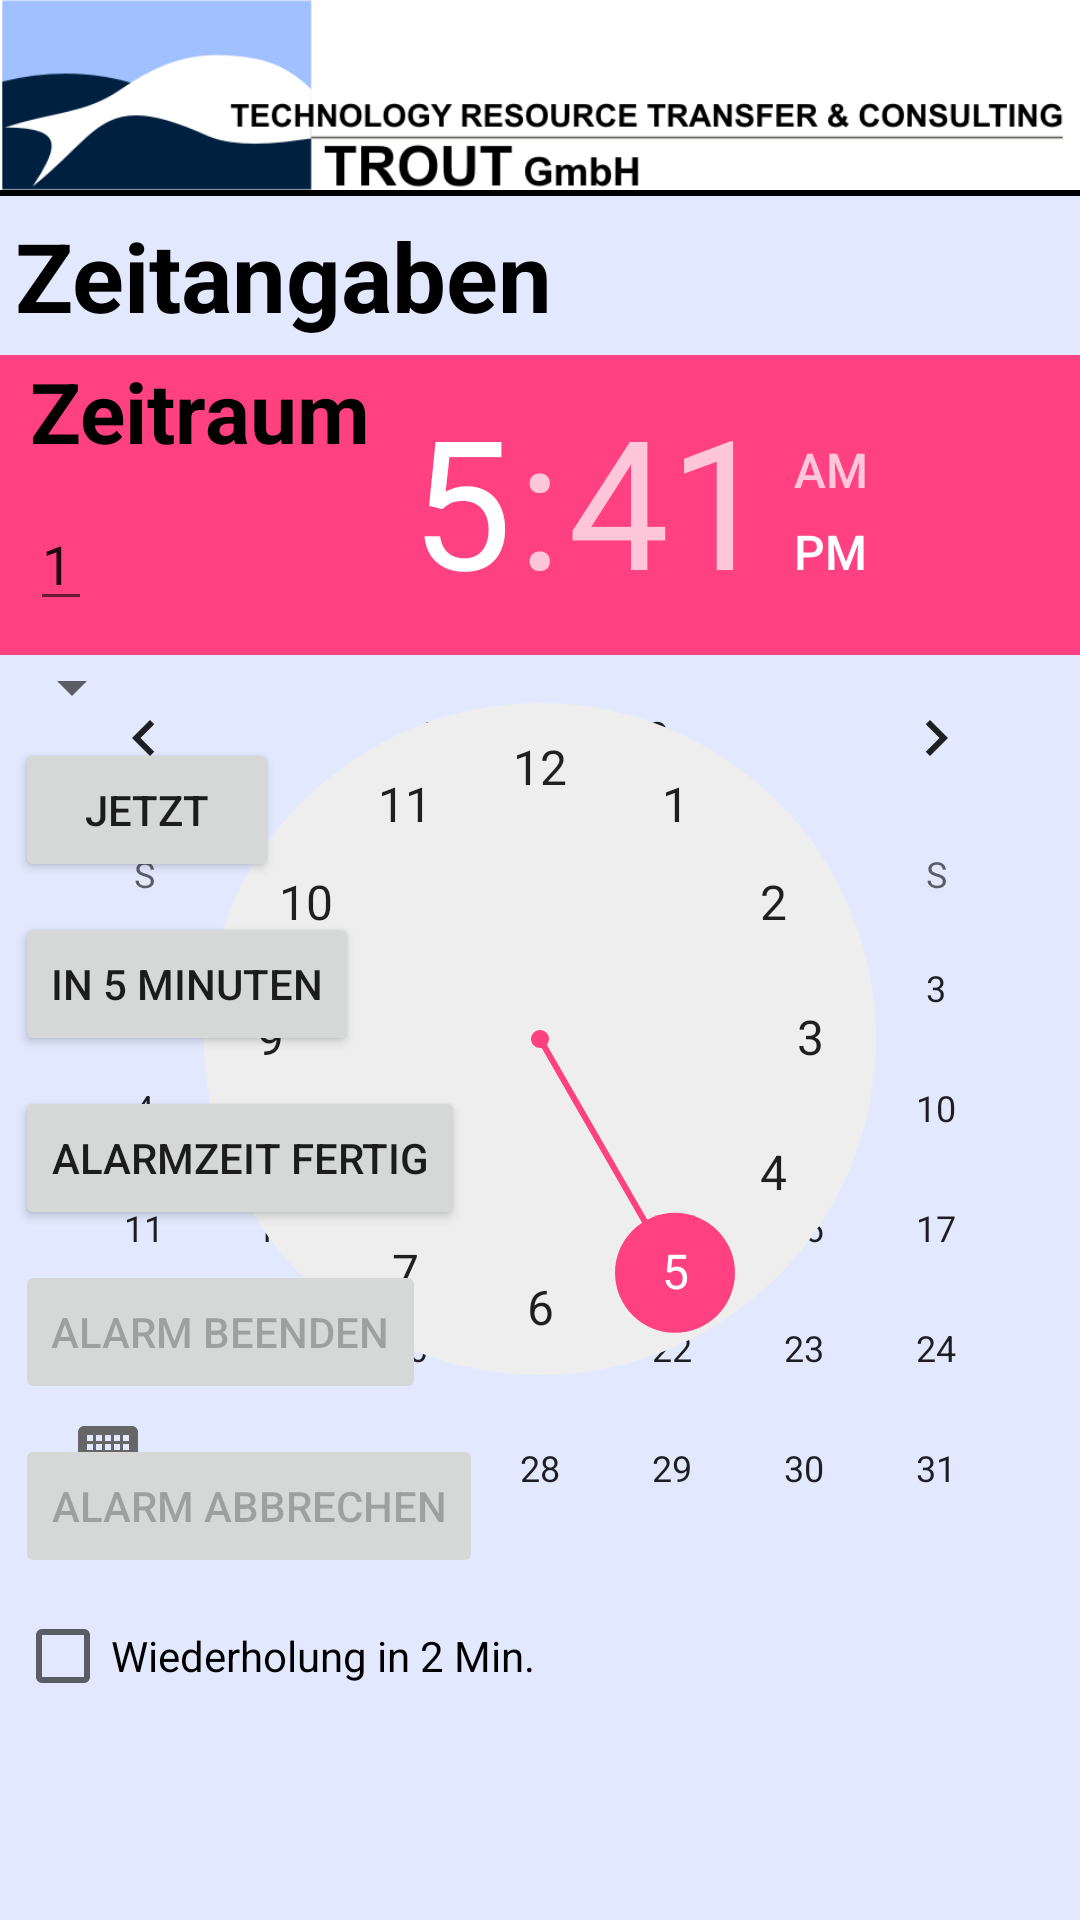

Produce the Android XML layout that renders to this screen, including the resource entries it uses.
<!-- AndroidManifest.xml: application theme AppTheme -->
<!-- res/layout/activity_zeitangaben_einrichten.xml -->
<?xml version="1.0" encoding="utf-8"?>
<ScrollView
    xmlns:android="http://schemas.android.com/apk/res/android"
    xmlns:tools="http://schemas.android.com/tools"
    android:layout_width="match_parent"
    android:layout_height="match_parent"
    android:background="@color/trout_backgrnd"
    android:orientation="vertical"
    tools:context="com.example.nk.trout.appmedialarm.ZeitangabenEinrichten">

    <LinearLayout
        android:layout_width="match_parent"
        android:layout_height="match_parent"
        android:orientation="vertical">
        <RelativeLayout
            android:layout_width="match_parent"
            android:layout_height="wrap_content"
            android:orientation="vertical">

            <LinearLayout
                android:id="@+id/header"
                android:layout_width="match_parent"
                android:layout_height="wrap_content"
                android:background="@android:color/white"
                android:orientation="vertical">

                <ImageView

                    android:layout_width="match_parent"
                    android:layout_height="wrap_content"
                    android:layout_marginRight="5dp"
                    android:layout_weight="0"
                    android:adjustViewBounds="true"
                    android:background="@android:color/white"
                    android:src="@drawable/trout" />

                <ImageView

                    android:layout_width="match_parent"
                    android:layout_height="2dp"
                    android:background="@android:color/black" />

            </LinearLayout>
            <TextView
                style="@style/Headline"
                android:layout_below="@id/header"
                android:id="@+id/title_zeitangaben"
                android:text="@string/time_settings"/>

        </RelativeLayout>

        <TabHost
            android:id="@+id/tabhost"
            android:layout_width="match_parent"
            android:layout_height="wrap_content">
            <LinearLayout
                android:layout_width="match_parent"
                android:layout_height="match_parent"
                android:orientation="vertical" >

                <TabWidget
                    android:id="@android:id/tabs"
                    android:layout_width="match_parent"
                    android:layout_height="wrap_content"

                    android:background="@android:color/white">

                </TabWidget>
                <FrameLayout
                    android:layout_width="match_parent"
                    android:layout_height="wrap_content"
                    android:id="@android:id/tabcontent">

                    <DatePicker

                        android:id="@+id/tab1"
                        android:layout_width="wrap_content"
                        android:layout_height="wrap_content"
                        android:layout_centerHorizontal="true"
                        android:layout_gravity="center_horizontal"
                        android:headerBackground="@color/trout_dark">

                    </DatePicker>

                    <TimePicker
                        android:id="@+id/tab2"
                        android:layout_width="wrap_content"
                        android:layout_height="wrap_content">

                    </TimePicker>
                    <ScrollView
                        android:id="@+id/tab3"
                        android:layout_width="match_parent"
                        android:layout_height="match_parent">
                        <LinearLayout

                            android:layout_width="match_parent"
                            android:layout_height="wrap_content"
                            android:orientation="vertical">
                            <TextView
                                style="@style/Texts"
                                android:layout_width="match_parent"
                                android:layout_height="wrap_content"
                                android:text="@string/time_period"
                                android:textSize="28dp"
                                android:layout_marginLeft="10dp"/>
                            <EditText
                                android:layout_width="wrap_content"
                                android:layout_height="wrap_content"
                                android:text="1"
                                android:layout_margin="10dp"/>
                            <Spinner
                                android:id="@+id/time_period_units"
                                android:layout_height="wrap_content"
                                android:layout_width="wrap_content"
                                android:layout_marginRight="10dp"/>
                            <Button
                                android:id="@+id/now"
                                android:layout_width="wrap_content"
                                android:layout_height="wrap_content"
                                android:text="@string/now"
                                android:layout_margin="5dp"/>
                            <Button
                                android:id="@+id/in_5_minutes"
                                android:layout_width="wrap_content"
                                android:layout_height="wrap_content"
                                android:text="@string/in_5_minutes"
                                android:layout_margin="5dp"/>
                            <Button
                                android:id="@+id/setAlarm"

                                android:layout_width="wrap_content"
                                android:layout_height="wrap_content"
                                android:text="@string/set_alarm_time"
                                android:layout_margin="5dp"/>
                            <Button
                                android:id="@+id/stop_alarm"
                                android:enabled="false"
                                android:layout_width="wrap_content"
                                android:layout_height="wrap_content"
                                android:text="@string/stop_alarm"
                                android:layout_margin="5dp"/>
                            <Button
                                android:id="@+id/cancel_alarm"
                                android:enabled="false"
                                android:layout_width="wrap_content"
                                android:layout_height="wrap_content"
                                android:text="@string/cancel_alarm"
                                android:layout_margin="5dp"/>
                            <CheckBox
                                android:id="@+id/repeat_2_min"
                                android:layout_margin="5dp"
                                android:layout_width="wrap_content"
                                android:layout_height="wrap_content"
                                android:text="@string/repeat_2_min"/>
                        </LinearLayout>
                    </ScrollView>

                </FrameLayout>
            </LinearLayout>
        </TabHost>
    </LinearLayout>
</ScrollView>
<!-- resources referenced by this layout -->
<resources>
  <color name="trout_backgrnd">#e2e9fe</color>
  <color name="trout_dark">#002096</color>
  <!-- drawable trout: png bitmap (drawable, 21277 bytes) -->
  <string name="cancel_alarm">Alarm abbrechen</string>
  <string name="in_5_minutes">in 5 Minuten</string>
  <string name="now">Jetzt</string>
  <string name="repeat_2_min">Wiederholung in 2 Min.</string>
  <string name="set_alarm_time">Alarmzeit fertig</string>
  <string name="stop_alarm">Alarm beenden</string>
  <string name="time_period">Zeitraum</string>
  <string name="time_settings">Zeitangaben</string>
  <style name="Headline">
          <item name="android:layout_width">match_parent</item>
          <item name="android:layout_height">wrap_content</item>
          <item name="android:textStyle">bold</item>
          <item name="android:padding">5dp</item>
          <item name="android:textSize">32dp</item>
          <item name="android:textColor">@android:color/black</item>
      </style>
  <style name="Texts">
          <item name="android:textColor">@android:color/black</item>
          <item name="android:textStyle">bold</item>
      </style>
  <style name="AppTheme" parent="Theme.AppCompat.Light.DarkActionBar">
          
          <item name="colorPrimary">@color/colorPrimary</item>
          <item name="colorPrimaryDark">@color/colorPrimaryDark</item>
          <item name="colorAccent">@color/colorAccent</item>
  
      </style>
  <color name="colorPrimary">#3F51B5</color>
  <color name="colorPrimaryDark">#303F9F</color>
  <color name="colorAccent">#FF4081</color>
</resources>
